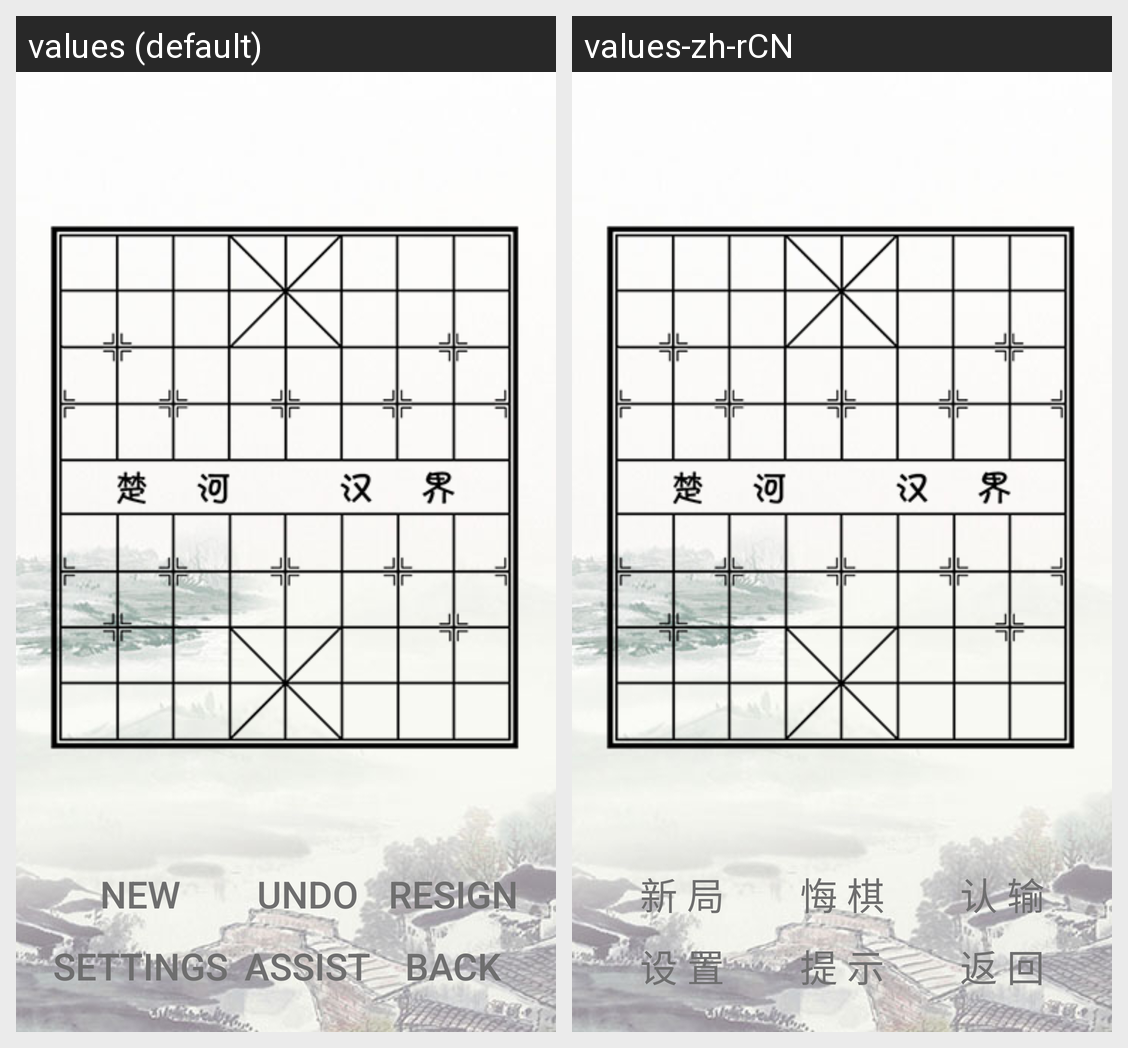

The same Android screen rendered under two of its app's locales, left to right. List the strings drawn on it with the default value and each locale's translation.
Android screen res/layout/activity_game.xml rendered under 2 locales, left to right: values (default), values-zh-rCN. Device: Nexus 5 (rendered at 1080×1920; each locale shown at half size, 540×960, under a caption strip naming it); theme FullscreenTheme.
Strings drawn on this screen, with the default value and each locale's value (text and hints the layout hard-codes, and strings that could not be matched under every locale, appear in the picture but are not listed):

game_new_game
  values: NEW
  values-zh-rCN: 新 局

game_undo
  values: UNDO
  values-zh-rCN: 悔 棋

game_resign
  values: RESIGN
  values-zh-rCN: 认 输

game_settings
  values: SETTINGS
  values-zh-rCN: 设 置

game_assist
  values: ASSIST
  values-zh-rCN: 提 示

game_back
  values: BACK
  values-zh-rCN: 返 回
